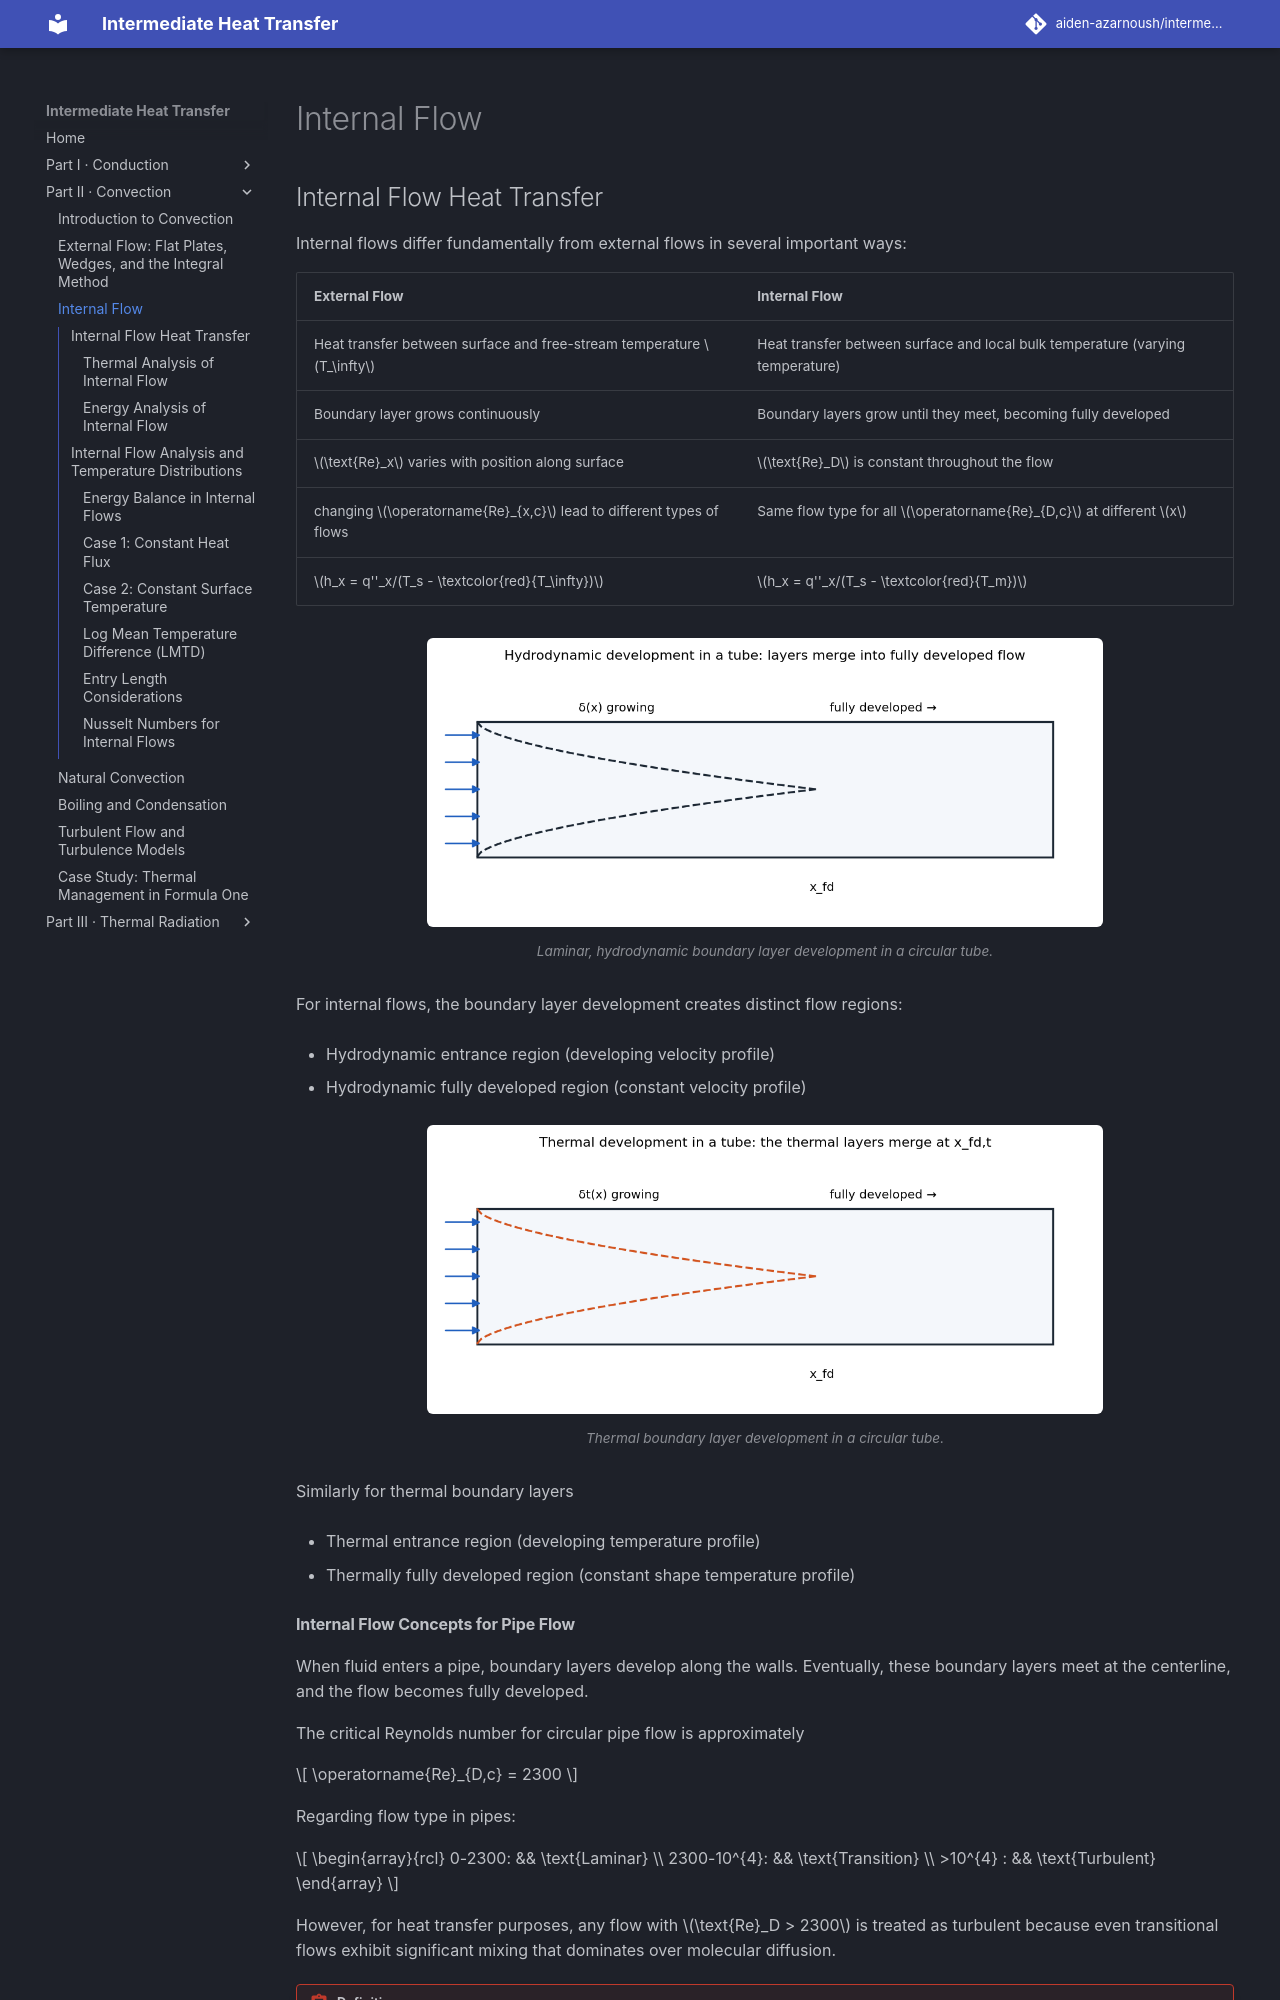

repository: aiden-azarnoush/intermediate-heat-transfer · page: convection/03-internal-flow/index.html · generator: mkdocs

# Internal Flow

## Internal Flow Heat Transfer

Internal flows differ fundamentally from external flows in several important ways:

| **External Flow**                                                    | **Internal Flow**                                                              |
|:---------------------------------------------------------------------|:-------------------------------------------------------------------------------|
| Heat transfer between surface and free-stream temperature $T_\infty$ | Heat transfer between surface and local bulk temperature (varying temperature) |
| Boundary layer grows continuously                                    | Boundary layers grow until they meet, becoming fully developed                 |
| $\text{Re}_x$ varies with position along surface                     | $\text{Re}_D$ is constant throughout the flow                                  |
| changing $\operatorname{Re}_{x,c}$ lead to different types of flows  | Same flow type for all $\operatorname{Re}_{D,c}$ at different $x$              |
| $h_x = q''_x/(T_s - \textcolor{red}{T_\infty})$                      | $h_x = q''_x/(T_s - \textcolor{red}{T_m})$                                     |

<figure markdown="span">
![Laminar, hydrodynamic boundary layer development in a circular tube.](../assets/convection/pics/velocity_BL_in_pipe.png){ width="72%" }
<figcaption>Laminar, hydrodynamic boundary layer development in a circular tube.</figcaption>
</figure>

For internal flows, the boundary layer development creates distinct flow regions:

-   Hydrodynamic entrance region (developing velocity profile)

-   Hydrodynamic fully developed region (constant velocity profile)

<figure markdown="span">
![Thermal boundary layer development in a circular tube.](../assets/convection/pics/thermal_BL_in_pipe.png){ width="72%" }
<figcaption>Thermal boundary layer development in a circular tube.</figcaption>
</figure>

Similarly for thermal boundary layers

-   Thermal entrance region (developing temperature profile)

-   Thermally fully developed region (constant shape temperature profile)
